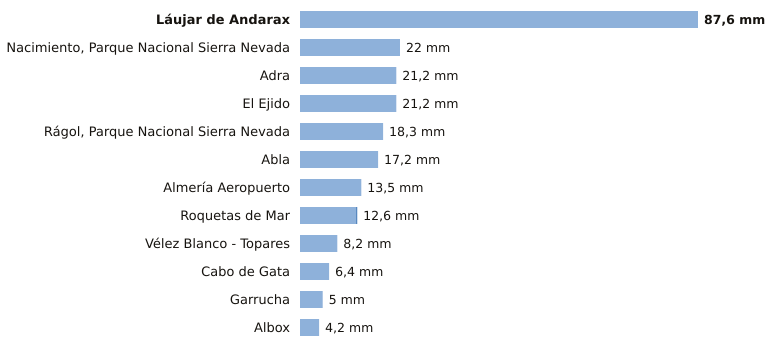

The data file committed next to this chart (first rows):
estacion, provincia, indicativo, mm_6_dias_anteriores, mm_hoy, mm_7_dias, horas_de_hoy
Láujar de Andarax, Almería, 6307X, 87.6, 0.0, 87.6, 14
Nacimiento, Parque Nacional Sierra Nevad…, Almería, 6335O, 22.0, 0.0, 22.0, 15
Adra, Almería, 6277C, 21.2, 0.0, 21.2, 15
El Ejido, Almería, 6291B, 21.2, 0.0, 21.2, 15
Rágol, Parque Nacional Sierra Nevada, Almería, 6312E, 18.3, 0.0, 18.3, 15
Abla, Almería, 6302X, 17.2, 0.0, 17.2, 15
Almería Aeropuerto, Almería, 6325O, 13.5, 0.0, 13.5, 15
Roquetas de Mar, Almería, 6293X, 12.4, 0.2, 12.6, 15
Vélez Blanco - Topares, Almería, 5060X, 8.2, 0.0, 8.2, 14
Cabo de Gata, Almería, 6329X, 6.4, 0.0, 6.4, 14
Garrucha, Almería, 6340X, 5.0, 0.0, 5.0, 15
Albox, Almería, 6364X, 4.2, 0.0, 4.2, 14
